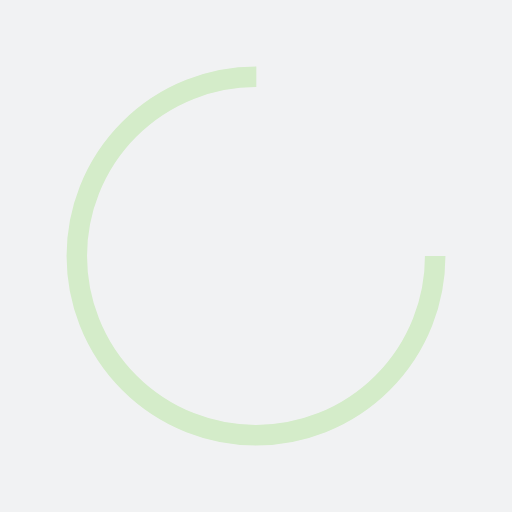
t = 0.00 s
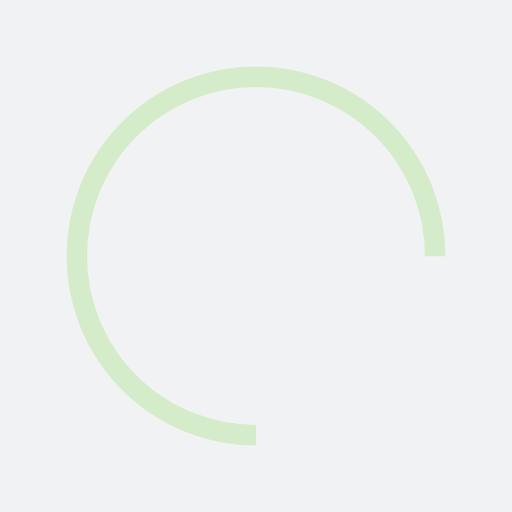
t = 0.25 s
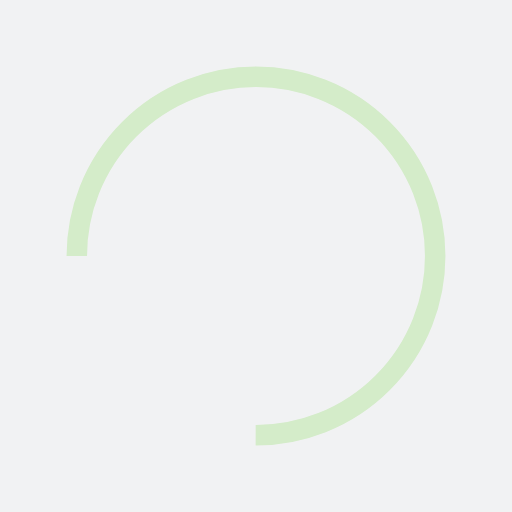
t = 0.50 s
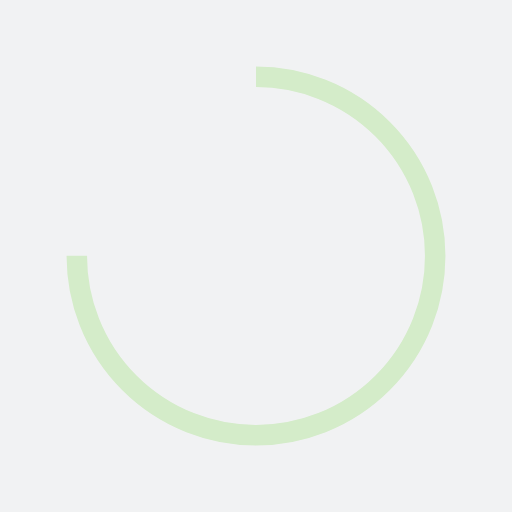
t = 0.75 s

The animated SVG that drew these frames (rendered in a browser with its animation timeline set to each time). Animation: 1 SMIL element (animateTransform=1); one cycle of 1.00 s, repeats indefinitely.

<?xml version="1.0" encoding="utf-8"?>
<svg xmlns="http://www.w3.org/2000/svg" xmlns:xlink="http://www.w3.org/1999/xlink" style="margin: auto; background: rgb(241, 242, 243); display: block; shape-rendering: auto;" width="200px" height="200px" viewBox="0 0 100 100" preserveAspectRatio="xMidYMid">
<circle cx="50" cy="50" fill="none" stroke="#d4ecc9" stroke-width="4" r="35" stroke-dasharray="164.93361431346415 56.97787143782138">
  <animateTransform attributeName="transform" type="rotate" repeatCount="indefinite" dur="1s" values="0 50 50;360 50 50" keyTimes="0;1"></animateTransform>
</circle>
<!-- [ldio] generated by https://loading.io/ --></svg>
